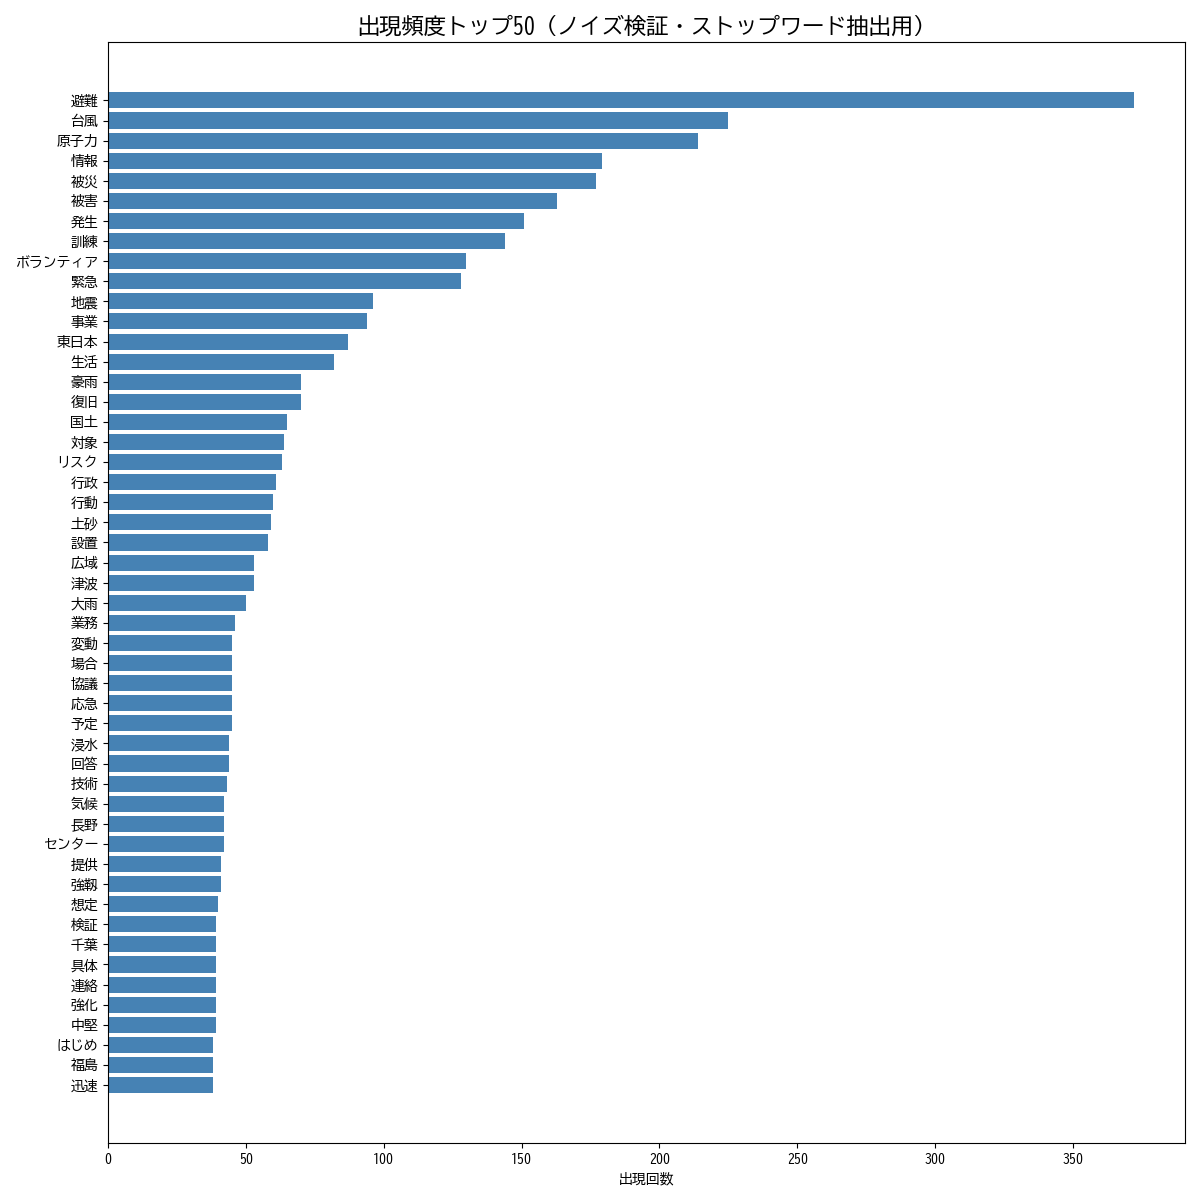

Source data for this figure (header and first rows):
単語, 出現回数
避難, 372
台風, 225
原子力, 214
情報, 179
被災, 177
被害, 163
発生, 151
訓練, 144
ボランティア, 130
緊急, 128
地震, 96
事業, 94
東日本, 87
生活, 82
豪雨, 70
復旧, 70
国土, 65
対象, 64
リスク, 63
行政, 61
行動, 60
土砂, 59
設置, 58
広域, 53
津波, 53
大雨, 50
業務, 46
変動, 45
場合, 45
協議, 45
応急, 45
予定, 45
浸水, 44
回答, 44
技術, 43
気候, 42
長野, 42
センター, 42
提供, 41
強靱, 41
想定, 40
検証, 39
千葉, 39
具体, 39
連絡, 39
強化, 39
中堅, 39
はじめ, 38
福島, 38
迅速, 38
